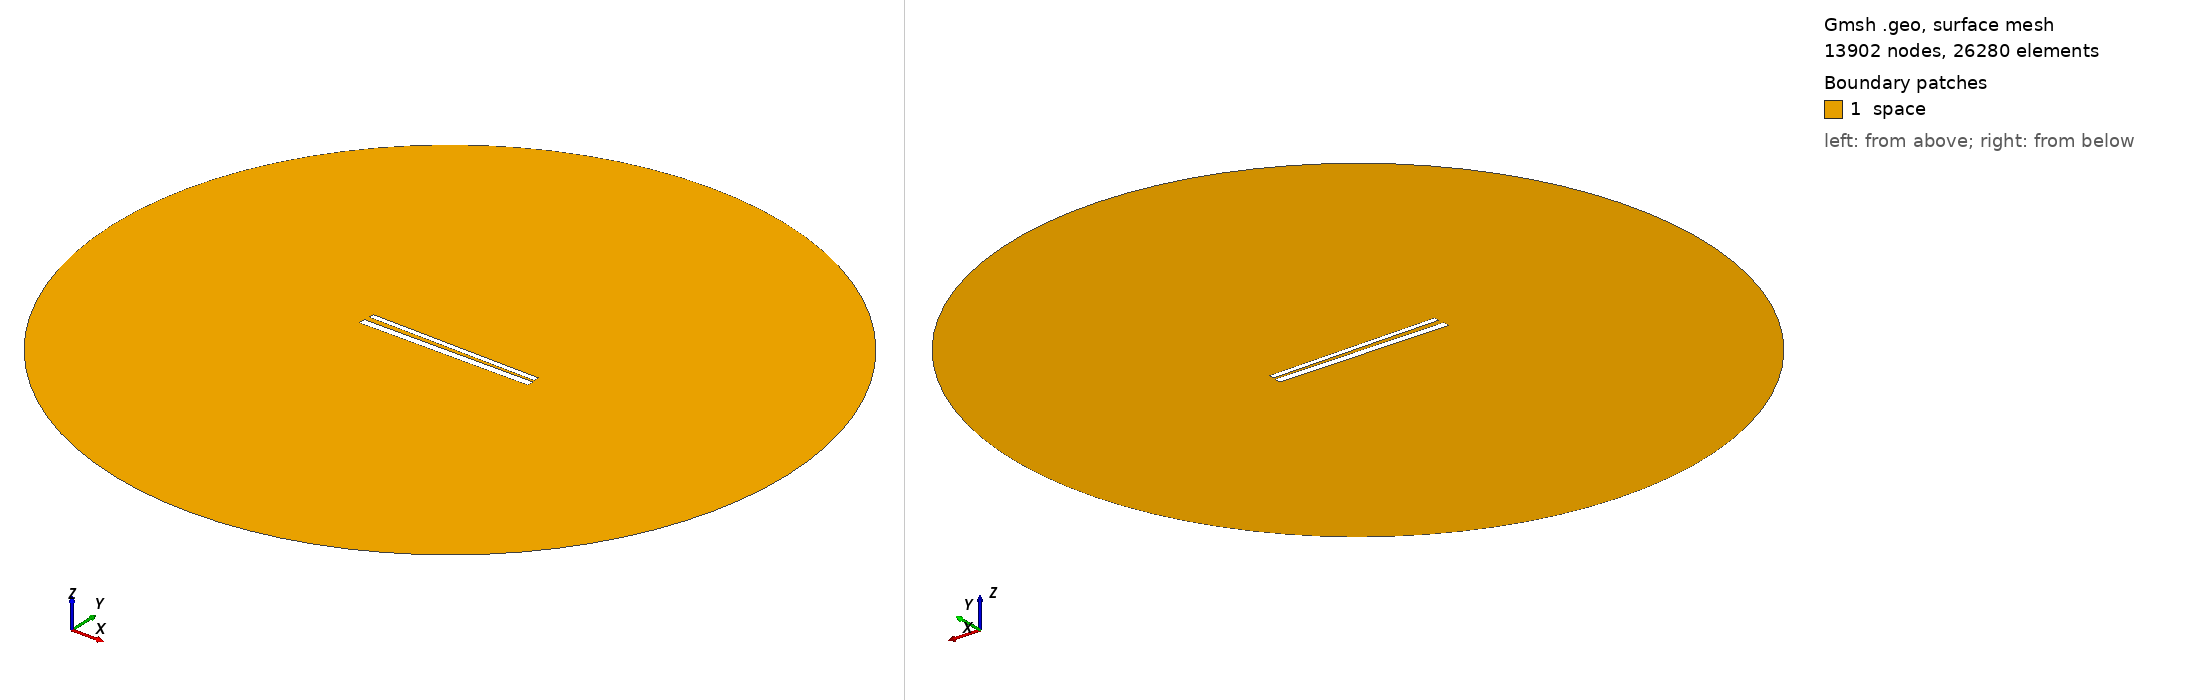

Gmsh geometry script, surface-meshed: 13902 nodes, 26280 surface elements. Boundary patches (legend numbers): 1 space. Left view from above one corner, right view from below the opposite corner. Legend entries are the model's physical surfaces. The drawing asked Gmsh for element sizes between 1% and 20% of the model's largest extent; the script's own settings can give other sizes.

=== 550.geo (drawn) ===
// Set the geometry kernel
SetFactory("OpenCASCADE");

//---------------------------------------
// Rectangles
//---------------------------------------

// Rectangle 1 (top)
Point(1) = {-49.62222222222222, 1.35, 0, 1.0};
Point(2) = {49.62222222222222, 1.35, 0, 1.0};
Point(3) = {49.62222222222222, 4.594444444444445, 0, 1.0};
Point(4) = {-49.62222222222222, 4.594444444444445, 0, 1.0};

Line(1) = {1, 2};
Line(2) = {2, 3};
Line(3) = {3, 4};
Line(4) = {4, 1};

Line Loop(1) = {1, 2, 3, 4};
Plane Surface(1) = {1};

Rotate { {0, 0, 1}, {0,  0.9722222222222222,  0}, -0.017 } {
  Surface{1};
}

// Rectangle 2 (bottom)
Point(5) = {-50,-0.9722222222222222, 0, 1.0};
Point(6) = { 50,-0.9722222222222222, 0, 1.0};
Point(7) = { 50,-4.972222222222222, 0, 1.0};
Point(8) = {-50,-4.972222222222222, 0, 1.0};

Line(5) = {5, 6};
Line(6) = {6, 7};
Line(7) = {7, 8};
Line(8) = {8, 5};

Line Loop(2) = {5, 6, 7, 8};
Plane Surface(2) = {2}; 


//---------------------------------------
// Circle
//---------------------------------------

// Define points
Point(9) = {0, 0, 0};        // Center
Point(10) = {200, 0, 0};     // Start point
Point(11) = {0, 200, 0};     // 90 degrees
Point(12) = {-200, 0, 0};    // 180 degrees
Point(13) = {0, -200, 0};    // 270 degrees

// Define circle arcs (each needs start, center, end)
Circle(9) = {10, 9, 11};
Circle(10) = {11, 9, 12};
Circle(11) = {12, 9, 13};
Circle(12) = {13, 9, 10};

// Define curve loop and surface if needed
Curve Loop(3) = {9, 10, 11, 12};
Surface(3) = {3};

// Subtract Rectangles from Circle
BooleanDifference{ Surface{3}; Delete; }{ Surface{1}; Surface{2}; Delete; }

//---------------------------------------
// Transfinite Lines and Surface
//---------------------------------------
r = 7;
Transfinite Line {1, 3} = 50*r Using Progression 1;
Transfinite Line {2, 4} = 2*r Using Progression 1;
Transfinite Line {5, 7} = 50*r Using Progression 1;
Transfinite Line {6, 8} = 2*r Using Progression 1;
Transfinite Line {9, 10, 11, 12} = 20 Using Progression 1;

//---------------------------------------
// Define Physical Groups
//---------------------------------------                

//--- Physical Curves
// Physical groups for boundaries
Physical Line("force_segment", 10) = {1};
Physical Line("upper_plate", 11) = {2, 3, 4};
Physical Line("lower_plate", 12) = {5, 6, 7, 8};
Physical Line("boundary", 20) = {9, 10, 11, 12};

//--- Physical Surfaces
Physical Surface("space", 30) = {3};

//---------------------------------------
// 6. Generate the Mesh
//---------------------------------------
Mesh 2;  // 2D mesh generation
